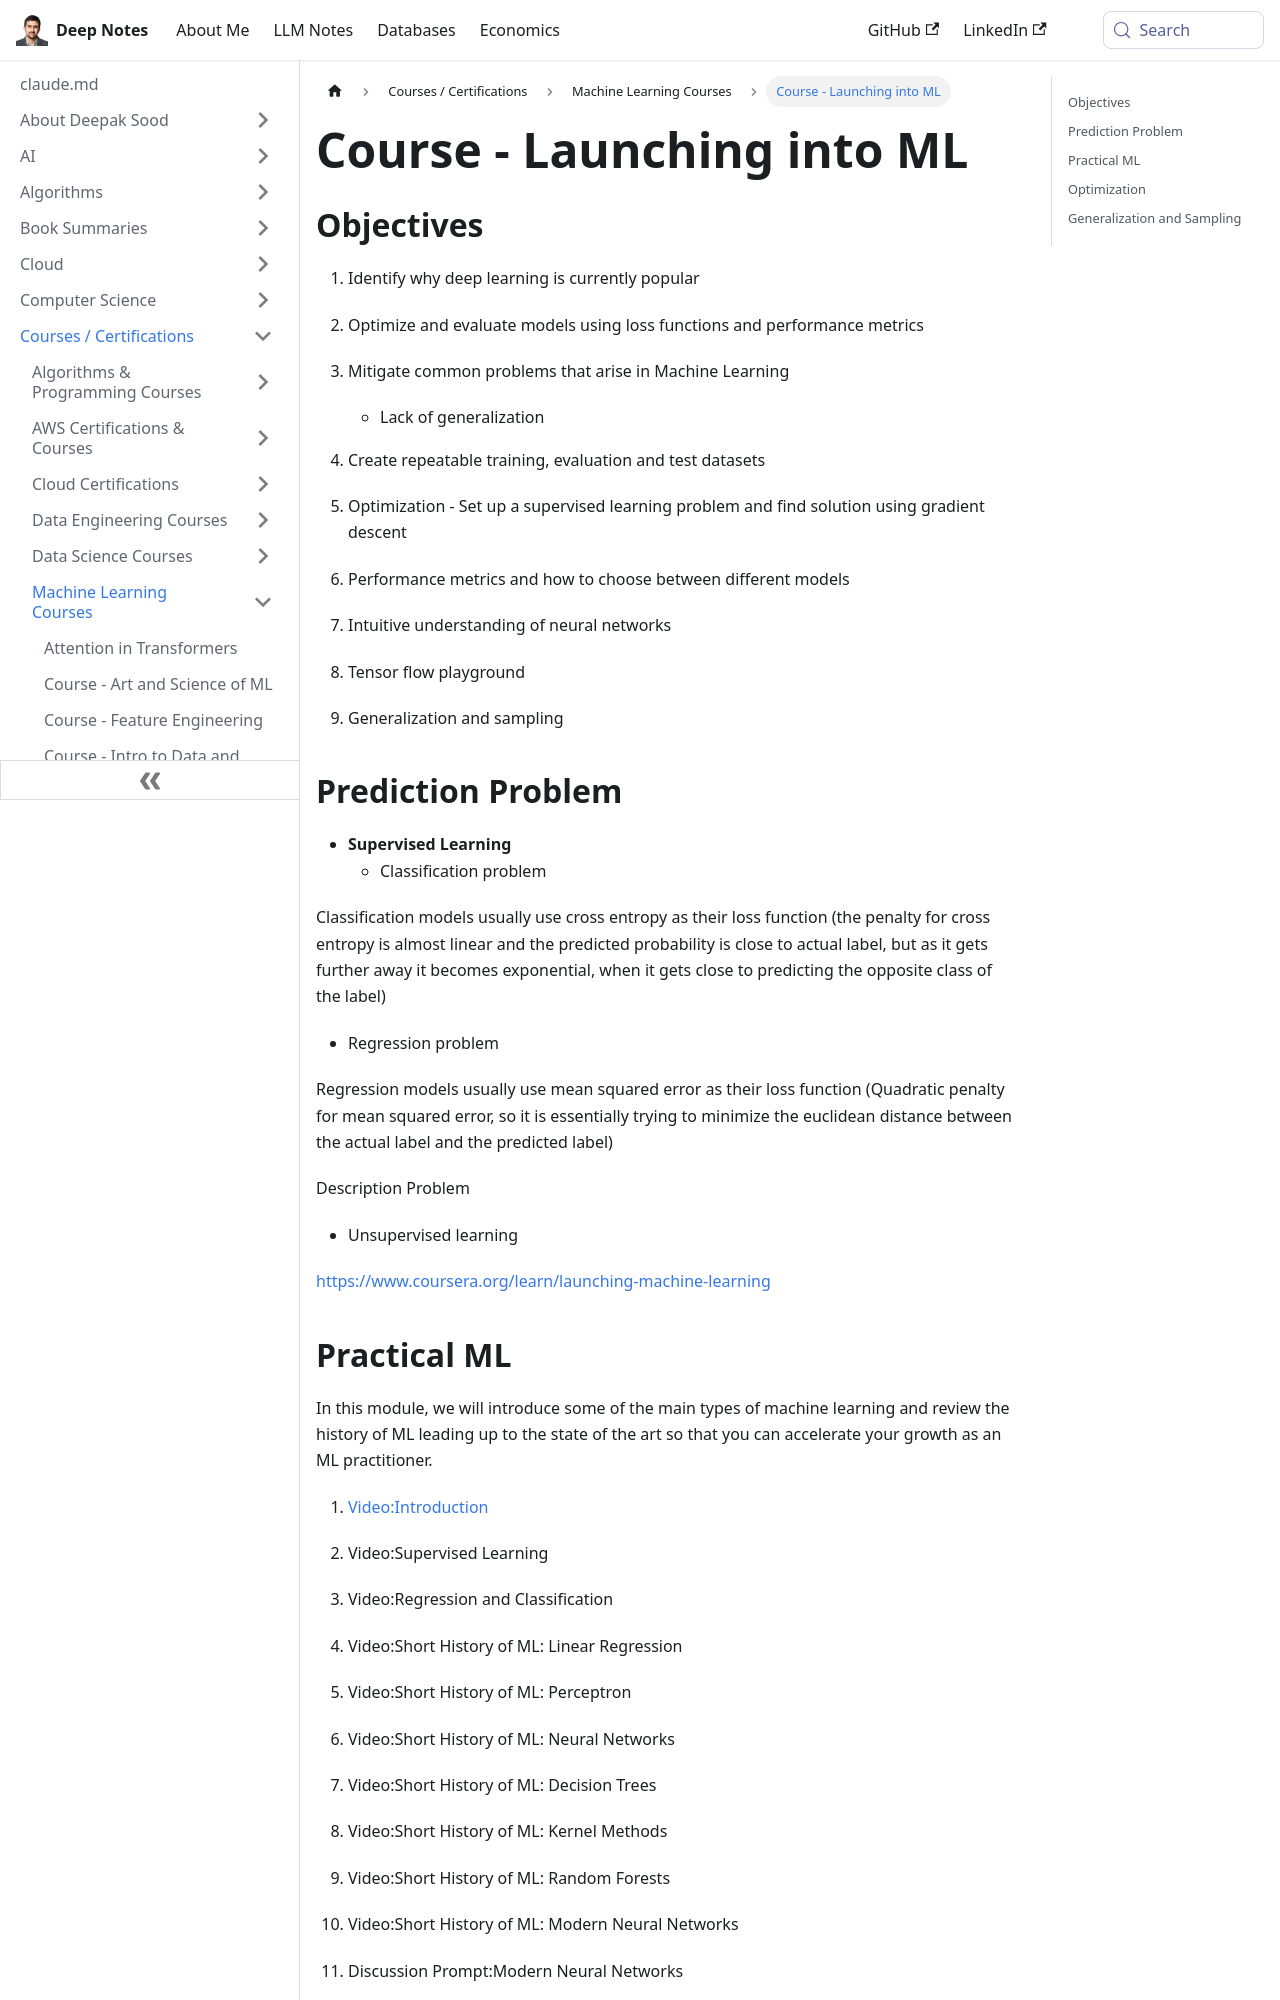

repository: deepaksood619/deepaksood619.github.io · page: courses/course-launching-into-ml/index.html · generator: docusaurus

# Course - Launching into ML

## Objectives

1. Identify why deep learning is currently popular

2. Optimize and evaluate models using loss functions and performance metrics

3. Mitigate common problems that arise in Machine Learning

   - Lack of generalization

4. Create repeatable training, evaluation and test datasets

5. Optimization - Set up a supervised learning problem and find solution using gradient descent

6. Performance metrics and how to choose between different models

7. Intuitive understanding of neural networks

8. Tensor flow playground

9. Generalization and sampling

## Prediction Problem

- **Supervised Learning**
  - Classification problem

Classification models usually use cross entropy as their loss function (the penalty for cross entropy is almost linear and the predicted probability is close to actual label, but as it gets further away it becomes exponential, when it gets close to predicting the opposite class of the label)

- Regression problem

Regression models usually use mean squared error as their loss function (Quadratic penalty for mean squared error, so it is essentially trying to minimize the euclidean distance between the actual label and the predicted label)

Description Problem

- Unsupervised learning

https://www.coursera.org/learn/launching-machine-learning
